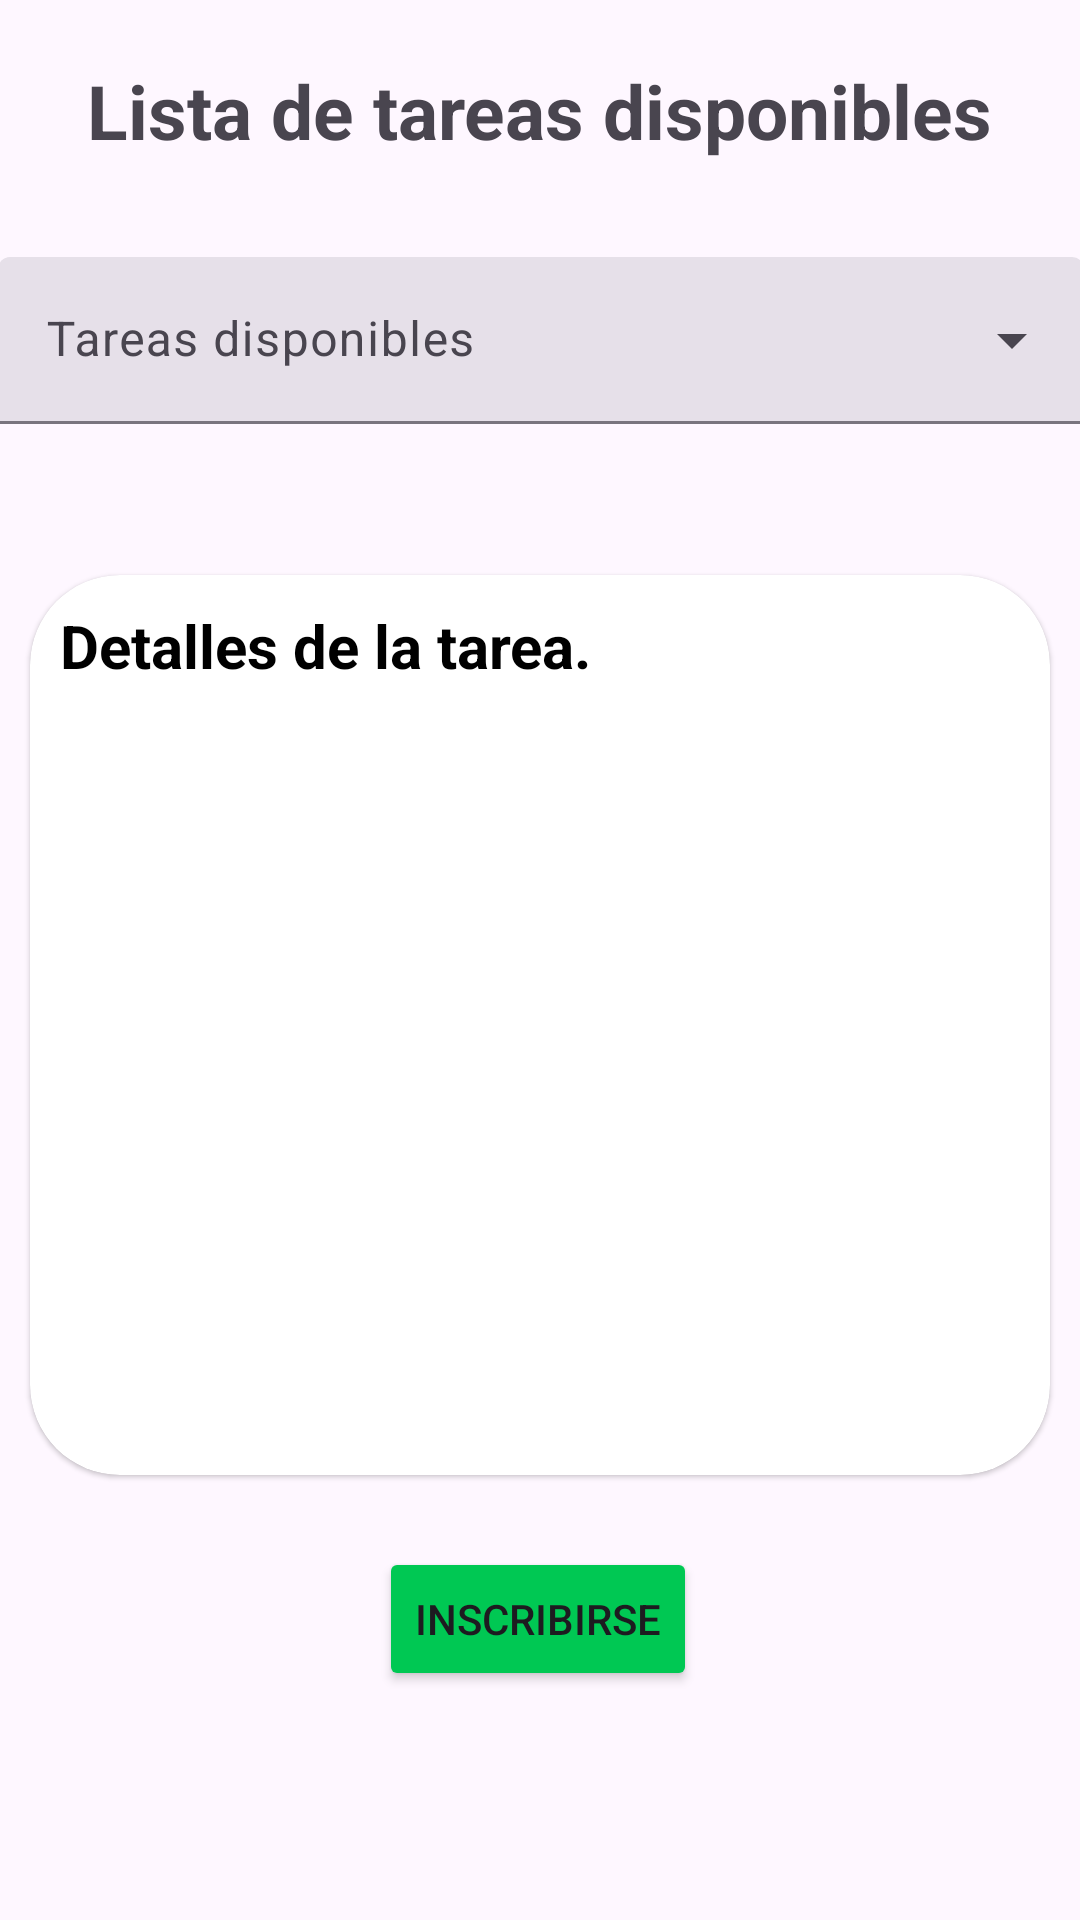

Android layout source for this screen:
<!-- AndroidManifest.xml: application theme Theme.Animalogistics -->
<!-- res/layout/fragment_listar_tareas_disponibles_por_refugio.xml -->
<?xml version="1.0" encoding="utf-8"?>
<FrameLayout xmlns:android="http://schemas.android.com/apk/res/android"
    xmlns:app="http://schemas.android.com/apk/res-auto"
    xmlns:tools="http://schemas.android.com/tools"
    android:layout_width="match_parent"
    android:layout_height="match_parent"
    android:background="@drawable/bgfondotareas"
    app:circularflow_radiusInDP="50dp"
    tools:context=".UI.tarea.listar.ListarTareasDisponiblesPorRefugioFragment">

    <androidx.constraintlayout.widget.ConstraintLayout
        android:layout_width="match_parent"
        android:layout_height="match_parent">


        <TextView
            android:id="@+id/TVTituloTareas"
            android:layout_width="wrap_content"
            android:layout_height="wrap_content"
            android:layout_marginTop="20dp"
            android:text="Lista de tareas disponibles"
            android:textSize="25dp"
            android:textStyle="bold"
            app:layout_constraintEnd_toEndOf="parent"
            app:layout_constraintStart_toStartOf="parent"
            app:layout_constraintTop_toTopOf="parent" />


        <com.google.android.material.textfield.TextInputLayout
            android:id="@+id/menuListaTareasDisponibles"
            style="@style/Widget.Material3.TextInputLayout.FilledBox.ExposedDropdownMenu"
            android:layout_width="362dp"
            android:layout_height="74dp"
            android:layout_marginTop="32dp"
            android:contentDescription="asasas"
            android:hint="Tareas disponibles"
            android:labelFor="@id/CBGenero"
            app:layout_constraintEnd_toEndOf="parent"
            app:layout_constraintHorizontal_bias="0.529"
            app:layout_constraintStart_toStartOf="parent"
            app:layout_constraintTop_toBottomOf="@+id/TVTituloTareas">

            <AutoCompleteTextView
                android:id="@+id/CBTareas"
                android:layout_width="match_parent"
                android:layout_height="wrap_content"
                android:inputType="none" />
            

        </com.google.android.material.textfield.TextInputLayout>


        <com.google.android.material.card.MaterialCardView
            android:id="@+id/MCVDetalleTarea"
            style="?attr/materialCardViewElevatedStyle"
            android:layout_width="0dp"
            android:layout_height="300dp"
            android:layout_marginHorizontal="10dp"
            android:layout_marginTop="32dp"
            android:clickable="false"
            android:focusable="true"
            android:minHeight="5dp"
            app:cardBackgroundColor="@color/white"
            app:cardCornerRadius="30dp"
            app:contentPadding="5dp"
            app:layout_constraintEnd_toEndOf="parent"
            app:layout_constraintStart_toStartOf="parent"
            app:layout_constraintTop_toBottomOf="@+id/menuListaTareasDisponibles"
            app:shapeAppearance="@style/Widget.Material3.CardView.Elevated">

            <TextView
                android:id="@+id/TVDetalleTarea"
                android:layout_width="match_parent"
                android:layout_height="match_parent"
                android:layout_margin="5dp"
                android:text="@string/Detalles_de_la_tarea"
                android:textColor="#000000"
                android:textSize="20dp"
                android:textStyle="bold" />
        </com.google.android.material.card.MaterialCardView>


        <Button
            android:id="@+id/BNTInscribirse"
            android:layout_width="wrap_content"
            android:layout_height="wrap_content"
            android:layout_marginTop="24dp"
            android:backgroundTint="#00C853"
            android:text="Inscribirse"
            app:icon="@drawable/post"
            app:layout_constraintEnd_toEndOf="parent"
            app:layout_constraintHorizontal_bias="0.498"
            app:layout_constraintStart_toStartOf="parent"
            app:layout_constraintTop_toBottomOf="@+id/MCVDetalleTarea"
            app:shapeAppearance="@style/BTNInscribirse" />


    </androidx.constraintlayout.widget.ConstraintLayout>

</FrameLayout>
<!-- resources referenced by this layout -->
<resources>
  <array name="menu_items">
          <item>Indefinido</item>
          <item>Macho</item>
          <item>Hembra</item>
      </array>
  <color name="white">#FFFFFFFF</color>
  <!-- drawable post (drawable) -->
  <vector xmlns:android="http://schemas.android.com/apk/res/android"
      android:width="40dp"
      android:height="40dp"
      android:viewportWidth="960"
      android:viewportHeight="960">
    <path
        android:pathData="M186.67,840q-27,0 -46.84,-19.83Q120,800.33 120,773.33v-586.66q0,-27 19.83,-46.84Q159.67,120 186.67,120h382.66v66.67L186.67,186.67v586.66h586.66v-382.66L840,390.67v382.66q0,27 -19.83,46.84Q800.33,840 773.33,840L186.67,840ZM320.67,682v-66.67L640,615.33L640,682L320.67,682ZM320.67,557.33v-66.66L640,490.67v66.66L320.67,557.33ZM320.67,432.67L320.67,366L640,366v66.67L320.67,432.67ZM688,357.33L688,272h-85.33v-66.67L688,205.33L688,120h66.67v85.33L840,205.33L840,272h-85.33v85.33L688,357.33Z"
        android:fillColor="#000000"/>
  </vector>
  <string name="Detalles_de_la_tarea">Detalles de la tarea.</string>
  <style name="BTNInscribirse" parent="">
          <item name="cornerSizeBottomRight">30dp</item>
          <item name="cornerSizeBottomLeft">20dp</item>
          <item name="cornerSizeTopLeft">20dp</item>
          <item name="cornerSizeTopRight">5dp</item>
      </style>
  <style name="Theme.Animalogistics" parent="Base.Theme.Animalogistics" />
  <style name="Base.Theme.Animalogistics" parent="Theme.Material3.Light.NoActionBar">
          
          
  
      </style>
</resources>
